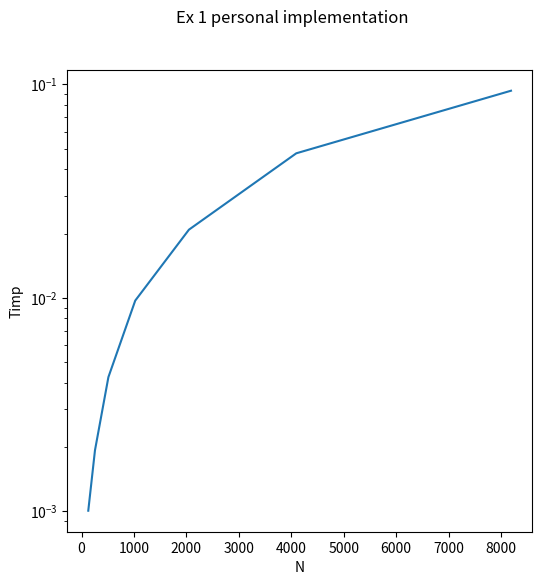

This chart was generated by the following Python code: (Note: this script raises an exception after producing the figure.)
import matplotlib.pyplot as plt
import numpy as np
import time

# Fie un semnal pe care sa testez transformarile
def signal(x):
    return np.sin(2 * np.pi * x) + 0.9 * np.cos(2 * np.pi * 3 * x)

def dft(a, N=-1):
    if N < 0:
        N = len(a)

    if N == 1:
        return [a[0]]
    
    return [np.sum([a[n] * np.e ** (-2 * np.pi * 1j* w * n / N) for n in range(N)]) for w in range(N)]

def fft(a, N = -1):
    if N < 0:
        N = len(a)

    if N == 1:
        return [a[0]]

    X = np.zeros(N,dtype=complex)

    even = fft(a[:N:2])
    odd = fft(a[1:N:2])

    for k in range(N//2):
        X[k] = even[k] + np.e ** (-2 * np.pi * 1j* k / N) * odd[k]
        X[k + N // 2] = even[k] - np.e ** (-2 * np.pi * 1j* k / N) * odd[k]

    return X



N_valori = [128, 256, 512, 1024, 2048, 4096, 8192]
personal_fft_timp = []
numpy_fft_timp = []

for N in N_valori:
    t = np.linspace(0,1,N)
    signal_t = signal(t)

    start = time.time()
    fft(signal_t)
    end = time.time()

    personal_fft_timp.append(end - start)

    start = time.time()
    np.fft.fft(signal_t)
    end = time.time()
    
    numpy_fft_timp.append(end - start)


fig, ax = plt.subplots()
plt.suptitle("Ex 1 personal implementation")
ax.set_yscale("log") # log scale
fig.set_figheight(6)
fig.set_figwidth(6)

ax.plot(N_valori, personal_fft_timp)
ax.set_xlabel("N")
ax.set_ylabel("Timp")

plt.savefig("lab04/ex1pers.pdf")
plt.show()

fig, ax = plt.subplots()
plt.suptitle("Ex 1 numpy implementation")
ax.set_yscale("log") # log scale
fig.set_figheight(6)
fig.set_figwidth(6)

ax.plot(N_valori, numpy_fft_timp)
ax.set_xlabel("N")
ax.set_ylabel("Timp")

plt.savefig("lab04/ex1np.pdf")
plt.show()
